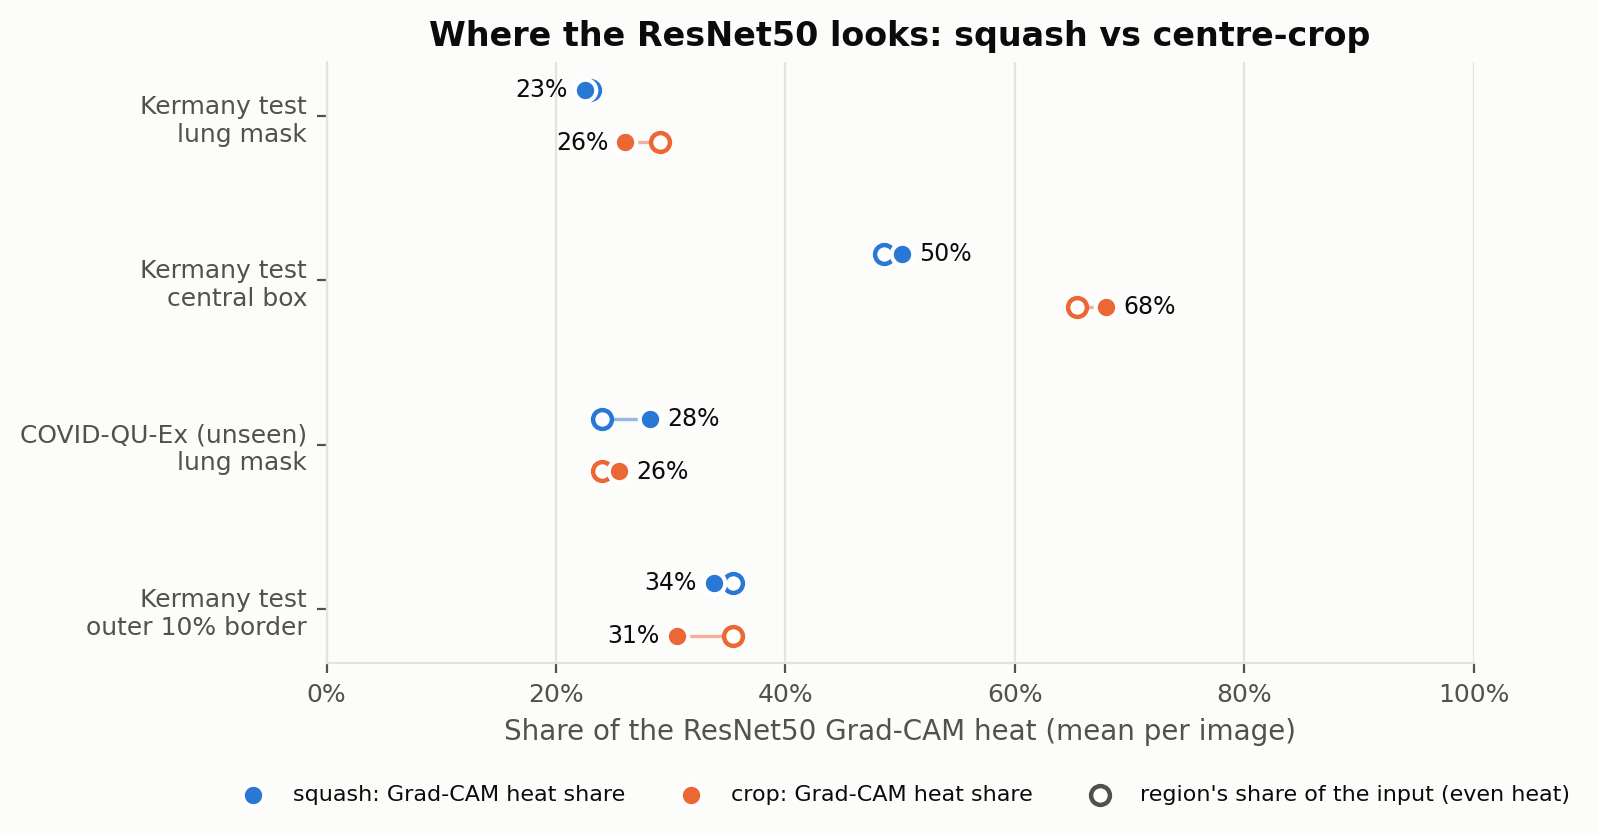

The table this chart was drawn from, first rows:
Dataset, Model, Preprocessing, Class, n, Grad-CAM all zero, Heat in lung, Area of lung, n lung, Heat in lung 95% CI, Heat in box, Area of box, n box, Heat in border, Area of border, n border
Kermany test, ResNet50, squash, all, 583, 0, 0.2254, 0.2293, 517, 21.8-23.2%, 0.5015, 0.4859, 583, 0.3377, 0.3543, 583
Kermany test, ResNet50, squash, NORMAL, 158, 0, 0.2018, 0.2145, 156, , 0.648, 0.4851, 158, 0.2183, 0.3543, 158
Kermany test, ResNet50, squash, PNEUMONIA, 425, 0, 0.2356, 0.2357, 361, , 0.447, 0.4862, 425, 0.3822, 0.3543, 425
Kermany test, ResNet50, crop, all, 583, 0, 0.2606, 0.2904, 517, 25.2-26.9%, 0.6795, 0.6547, 583, 0.3053, 0.3543, 583
Kermany test, ResNet50, crop, NORMAL, 158, 0, 0.2596, 0.2592, 156, , 0.6261, 0.6028, 158, 0.3169, 0.3543, 158
Kermany test, ResNet50, crop, PNEUMONIA, 425, 0, 0.261, 0.3039, 361, , 0.6994, 0.674, 425, 0.301, 0.3543, 425
Kermany test, Baseline CNN, squash, all, 583, 0, 0.2237, 0.2293, 517, 20.7-24.2%, 0.543, 0.4859, 583, 0.283, 0.3543, 583
Kermany test, Baseline CNN, squash, NORMAL, 158, 0, 0.4167, 0.2145, 156, , 0.5724, 0.4851, 158, 0.2936, 0.3543, 158
Kermany test, Baseline CNN, squash, PNEUMONIA, 425, 0, 0.1403, 0.2357, 361, , 0.532, 0.4862, 425, 0.279, 0.3543, 425
Kermany test, Baseline CNN, crop, all, 583, 0, 0.1586, 0.2904, 517, 15.0-16.8%, 0.6357, 0.6547, 583, 0.3064, 0.3543, 583
Kermany test, Baseline CNN, crop, NORMAL, 158, 0, 0.1718, 0.2592, 156, , 0.4114, 0.6028, 158, 0.5926, 0.3543, 158
Kermany test, Baseline CNN, crop, PNEUMONIA, 425, 0, 0.1529, 0.3039, 361, , 0.7191, 0.674, 425, 0.2, 0.3543, 425
COVID-QU-Ex unseen, ResNet50, squash, all, 2400, 0, 0.2817, 0.2402, 2400, 27.6-28.8%, , , 0, 0.2693, 0.3543, 2400
COVID-QU-Ex unseen, ResNet50, squash, NORMAL, 1200, 0, 0.3365, 0.2591, 1200, , , , 0, 0.2325, 0.3543, 1200
COVID-QU-Ex unseen, ResNet50, squash, PNEUMONIA, 1200, 0, 0.2269, 0.2214, 1200, , , , 0, 0.3061, 0.3543, 1200
COVID-QU-Ex unseen, ResNet50, crop, all, 2400, 0, 0.2553, 0.2402, 2400, 25.2-25.9%, , , 0, 0.2759, 0.3543, 2400
COVID-QU-Ex unseen, ResNet50, crop, NORMAL, 1200, 0, 0.2662, 0.2591, 1200, , , , 0, 0.2766, 0.3543, 1200
COVID-QU-Ex unseen, ResNet50, crop, PNEUMONIA, 1200, 0, 0.2443, 0.2214, 1200, , , , 0, 0.2753, 0.3543, 1200
COVID-QU-Ex unseen, Baseline CNN, squash, all, 2400, 0, 0.1367, 0.2402, 2400, 13.0-14.4%, , , 0, 0.266, 0.3543, 2400
COVID-QU-Ex unseen, Baseline CNN, squash, NORMAL, 1200, 0, 0.1465, 0.2591, 1200, , , , 0, 0.287, 0.3543, 1200
COVID-QU-Ex unseen, Baseline CNN, squash, PNEUMONIA, 1200, 0, 0.127, 0.2214, 1200, , , , 0, 0.245, 0.3543, 1200
COVID-QU-Ex unseen, Baseline CNN, crop, all, 2400, 0, 0.1522, 0.2402, 2400, 14.9-15.5%, , , 0, 0.3571, 0.3543, 2400
COVID-QU-Ex unseen, Baseline CNN, crop, NORMAL, 1200, 0, 0.1576, 0.2591, 1200, , , , 0, 0.4657, 0.3543, 1200
COVID-QU-Ex unseen, Baseline CNN, crop, PNEUMONIA, 1200, 0, 0.1469, 0.2214, 1200, , , , 0, 0.2485, 0.3543, 1200
